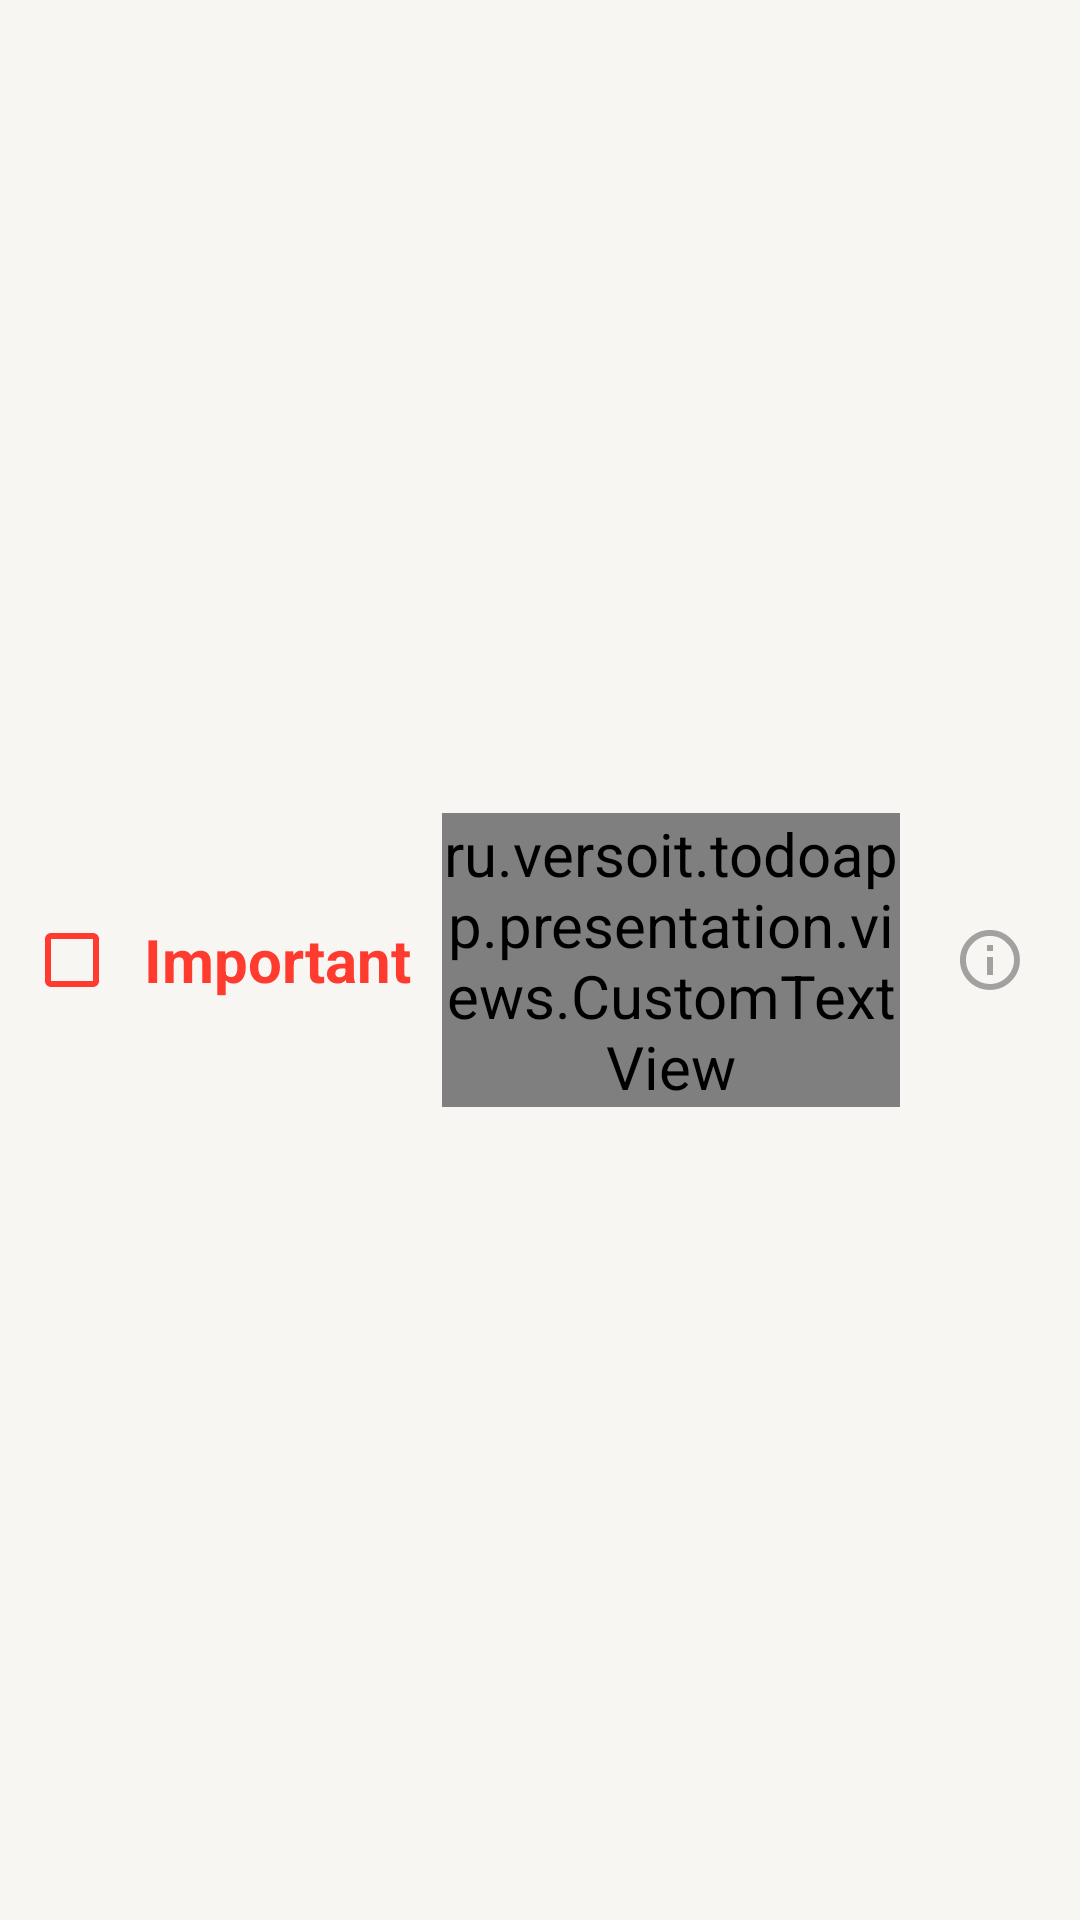

This screen was rendered from an Android layout file. Write that file and the resources it references.
<!-- AndroidManifest.xml: application theme Theme.ToDoApp -->
<!-- res/layout/layout_task_important.xml -->
<?xml version="1.0" encoding="utf-8"?>
<LinearLayout xmlns:android="http://schemas.android.com/apk/res/android"
    xmlns:tools="http://schemas.android.com/tools"
    android:layout_width="match_parent"
    android:layout_height="wrap_content"

    android:gravity="center"
    android:orientation="horizontal"

    android:paddingVertical="7dp">

    <com.google.android.material.checkbox.MaterialCheckBox
        android:id="@+id/checkBox_state"
        android:buttonTint="@color/important_checkbox_button_tint"
        android:clickable="false"
        android:layout_width="wrap_content"
        android:layout_height="wrap_content" />

    <com.google.android.material.textview.MaterialTextView
        android:layout_width="wrap_content"
        android:layout_height="wrap_content"
        android:layout_marginEnd="10dp"
        android:textStyle="bold"
        android:textColor="@color/important_attention_text"
        android:text="@string/important" />

    <ru.versoit.todoapp.presentation.views.CustomTextView
        android:id="@+id/textView_text"
        android:layout_width="0dp"

        tools:text="Test"
        android:layout_height="wrap_content"

        android:ellipsize="end"
        android:maxLines="3"

        android:layout_weight="1" />

    <ImageView
        android:id="@+id/imageView_info"
        style="@style/ImageViewTaskInfo"
        android:layout_width="wrap_content"
        android:layout_height="wrap_content"

        android:layout_marginHorizontal="20dp"

        android:background="@drawable/ic_info_light"
        android:contentDescription="@string/info" />

</LinearLayout>
<!-- resources referenced by this layout -->
<resources>
  <color name="important_attention_text">#FF3B30</color>
  <!-- drawable ic_info_light (drawable) -->
  <vector xmlns:android="http://schemas.android.com/apk/res/android"
      android:width="20dp"
      android:height="20dp"
      android:viewportWidth="20"
      android:viewportHeight="20">
    <path
        android:pathData="M9,6.984V4.969H10.969V6.984H9ZM4.313,15.656C5.906,17.219 7.797,18 9.984,18C12.172,18 14.047,17.219 15.609,15.656C17.203,14.063 18,12.172 18,9.984C18,7.797 17.203,5.922 15.609,4.359C14.047,2.766 12.172,1.969 9.984,1.969C7.797,1.969 5.906,2.766 4.313,4.359C2.75,5.922 1.969,7.797 1.969,9.984C1.969,12.172 2.75,14.063 4.313,15.656ZM2.906,2.953C4.875,0.984 7.234,0 9.984,0C12.734,0 15.078,0.984 17.016,2.953C18.984,4.891 19.969,7.234 19.969,9.984C19.969,12.734 18.984,15.094 17.016,17.063C15.078,19 12.734,19.969 9.984,19.969C7.234,19.969 4.875,19 2.906,17.063C0.969,15.094 0,12.734 0,9.984C0,7.234 0.969,4.891 2.906,2.953ZM9,15V9H10.969V15H9Z"
        android:fillColor="#30000000"/>
  </vector>
  <string name="important">Important</string>
  <string name="info">Info</string>
  <style name="ImageViewTaskInfo">
          <item name="android:src">@drawable/ic_info_light</item>
      </style>
  <style name="Theme.ToDoApp" parent="Theme.MaterialComponents.Light.NoActionBar">
          <item name="colorPrimary">@color/primary</item>
          <item name="android:windowBackground">@color/light_background</item>
          <item name="android:textColor">@color/text_color_for_light</item>
          <item name="android:textSize">20sp</item>
          <item name="color_unchecked">@color/checkbox_color_light</item>
          <item name="color_background_window">@color/light_background</item>
          <item name="white_button_color">@color/cancel_button_light</item>
          <item name="switch_track_color_checked">@color/switch_track_activated_color_light</item>
          <item name="switch_thumb_color_unchecked">@android:color/white</item>
          <item name="switch_track_color_unchecked">@color/switch_track_color_unchecked_light</item>
          <item name="todo_item_date_text_color">@color/todo_item_date_text_color_light</item>
          <item name="nav_bar_background">@color/light_background</item>
          <item name="android:statusBarColor">?attr/color_background_window</item>
          <item name="android:windowLightStatusBar">true</item>
      </style>
  <color name="primary">#007AFF</color>
  <color name="light_background">#F7F6F2</color>
  <color name="text_color_for_light">#000000</color>
  <color name="checkbox_color_light">#20000000</color>
  <color name="cancel_button_light">#000000</color>
  <color name="switch_track_activated_color_light">#30007AFF</color>
  <color name="switch_track_color_unchecked_light">#10000000</color>
  <color name="todo_item_date_text_color_light">#30000000</color>
</resources>
